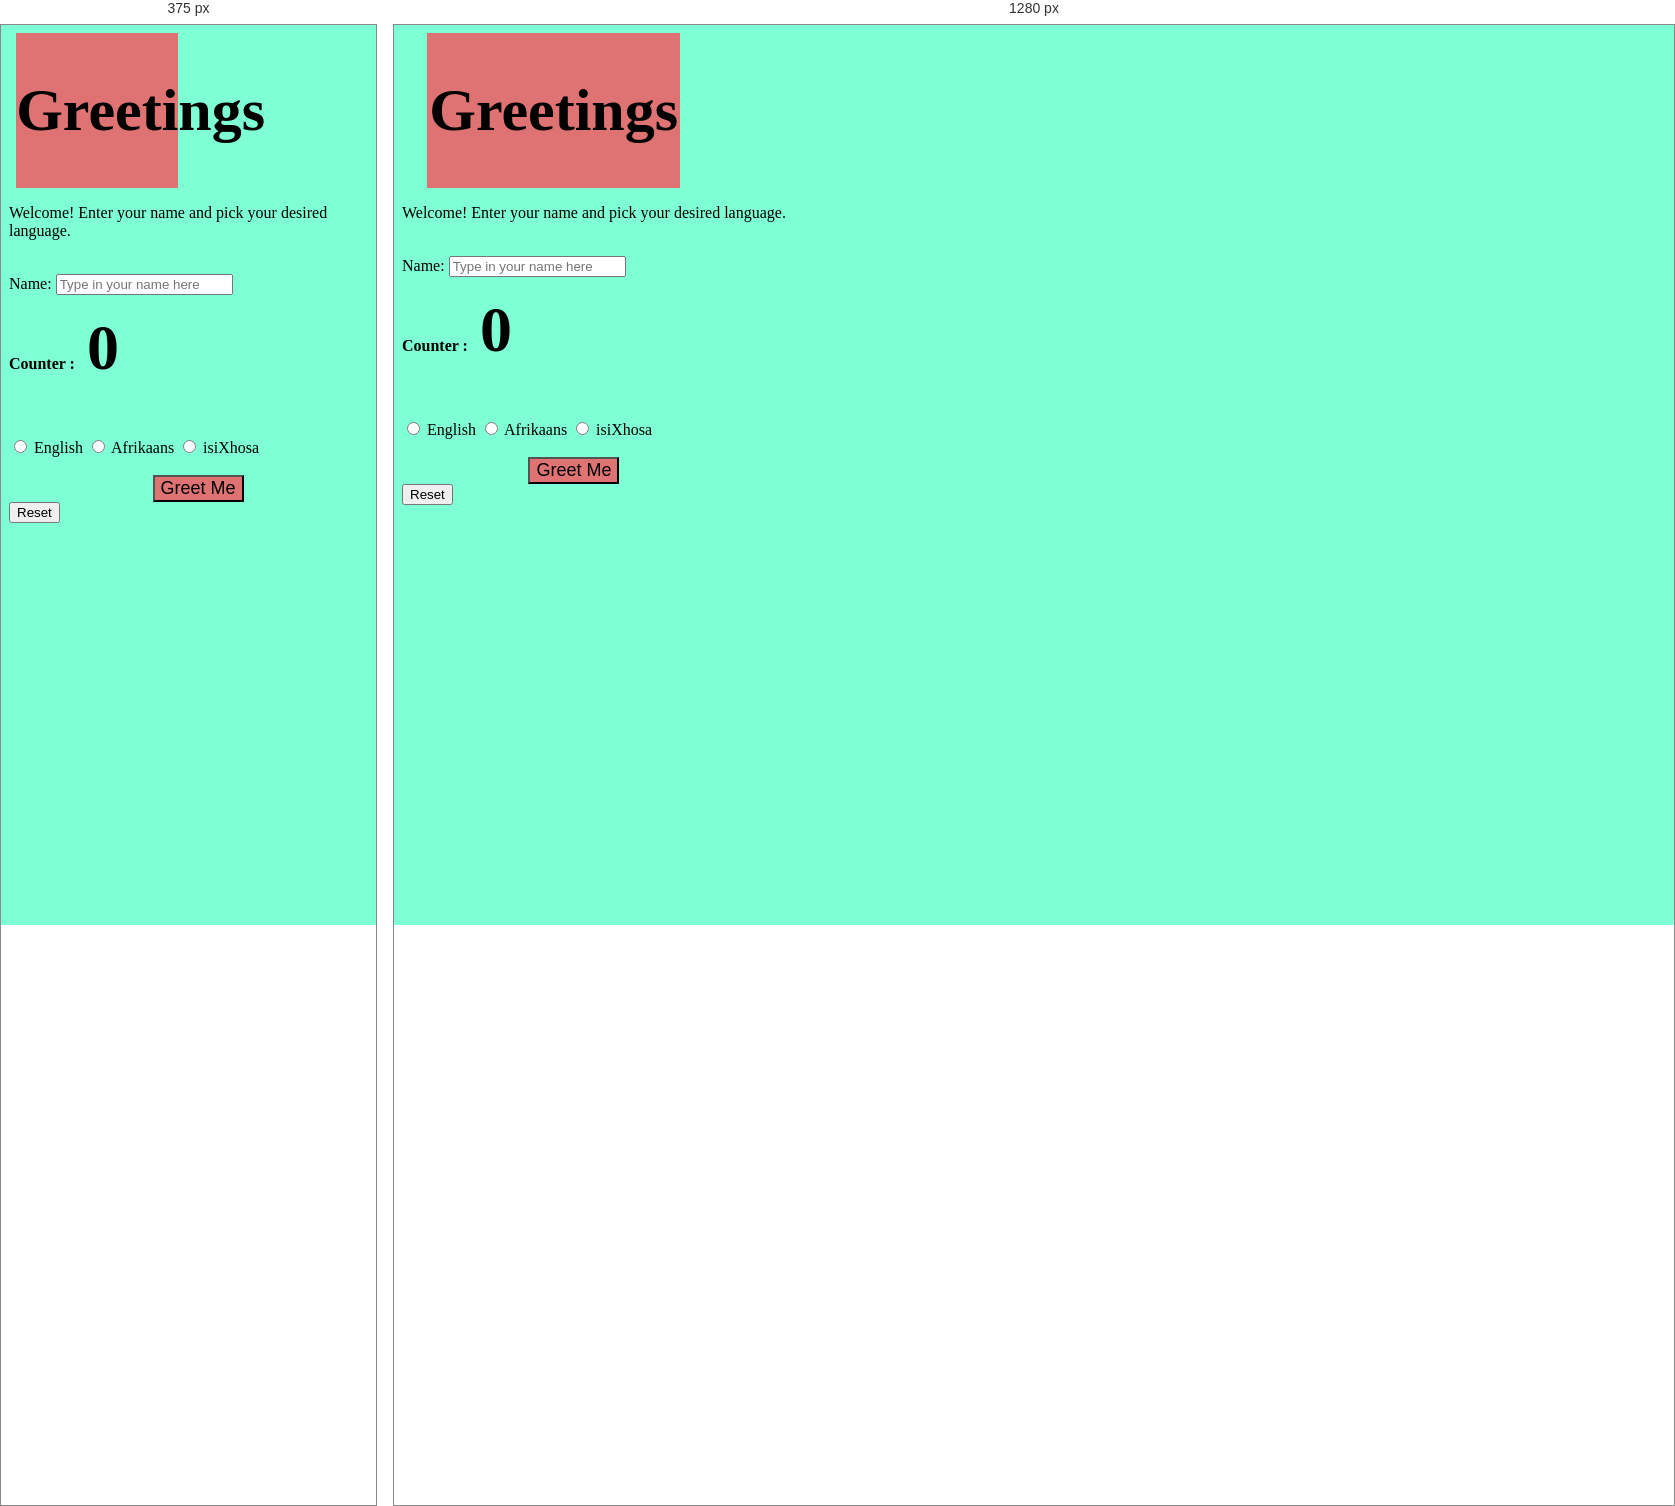
Rendered at 375 px and 1280 px, left to right.

<!-- file: index.html -->
<!DOCTYPE html>
<html lang="en">
<head>
    <meta charset="UTF-8">
    <meta http-equiv="X-UA-Compatible" content="IE=edge">
    <meta name="viewport" content="width=device-width, initial-scale=1.0">
    <title>Index</title>
    <link rel="stylesheet" href="greet.css">
    <link rel="stylesheet" href="simple-grid.css">
    <script src="greet-function.js" charset="utf-8"></script>
   
</head>
<body>
    <div class="container">
    <div class="flex-container">
        <div><h1>Greetings</h1></div>
       
      </div>
      <div class="message">
        <p>Welcome! Enter your name and pick your desired language.</p>
    </div>
    <div>
        <br><label for="name" class="nametag"> Name:</label>
        <input type="text" id="name" name="name" value="" class="namesInput" placeholder="Type in your name here">
        <p class="">
            <strong class="counter1">Counter : &nbsp;
                <span id="countNumber" class="counter">0</span>
            </strong>
    
         
        </div>
        
       
        <br><br>
    </div>
    

    <div>
       <label class="radio-in-line">
                <input type="radio" name="language" class="language" value="English">
                <span class="label-body">English</span>
              </label>
              <label class="radio-in-line">
                <input type="radio" name="language" class="language" value="Afrikaans">
                <span class="label-body">Afrikaans</span>
              </label>
              <label class="radio-in-line">
                <input type="radio" name="language" class="language" value="isiXhosa">
                <span class="label-body">isiXhosa</span>
              </label>
    </div>

    <div>
       <br> <input type="submit" id="button" class="button" value="Greet Me">

    </div>
    <button id="resetBtn" class="resetBtn">Reset</button>
      
     

      
     
    <script src="greet.js" charset="utf-8"></script>
   
    
</body>
</html>

/* @media block from greet.css */
@media (min-width: 800px) {
      
    .flex-container > div {
        background-color: #df7373;
        width: 20%;
        margin-left: 2%;
        text-align: center;
        line-height: 75px;
        font-size: 30px;
      }
      .button{
        margin-left: 10%;
        font-size: large;
        background-color: #df7373;
    }
  }

/* @media block from greet.css */
@media (max-width: 800px) {
      
    .flex-container > div {
        background-color: #df7373;
        width: 45%;
        margin-left: 2%;
        text-align: center;
        line-height: 75px;
        font-size: 30px;
      }
      .button{
        margin-left: 40%;
        font-size: large;
        background-color: #df7373;
    }
  }